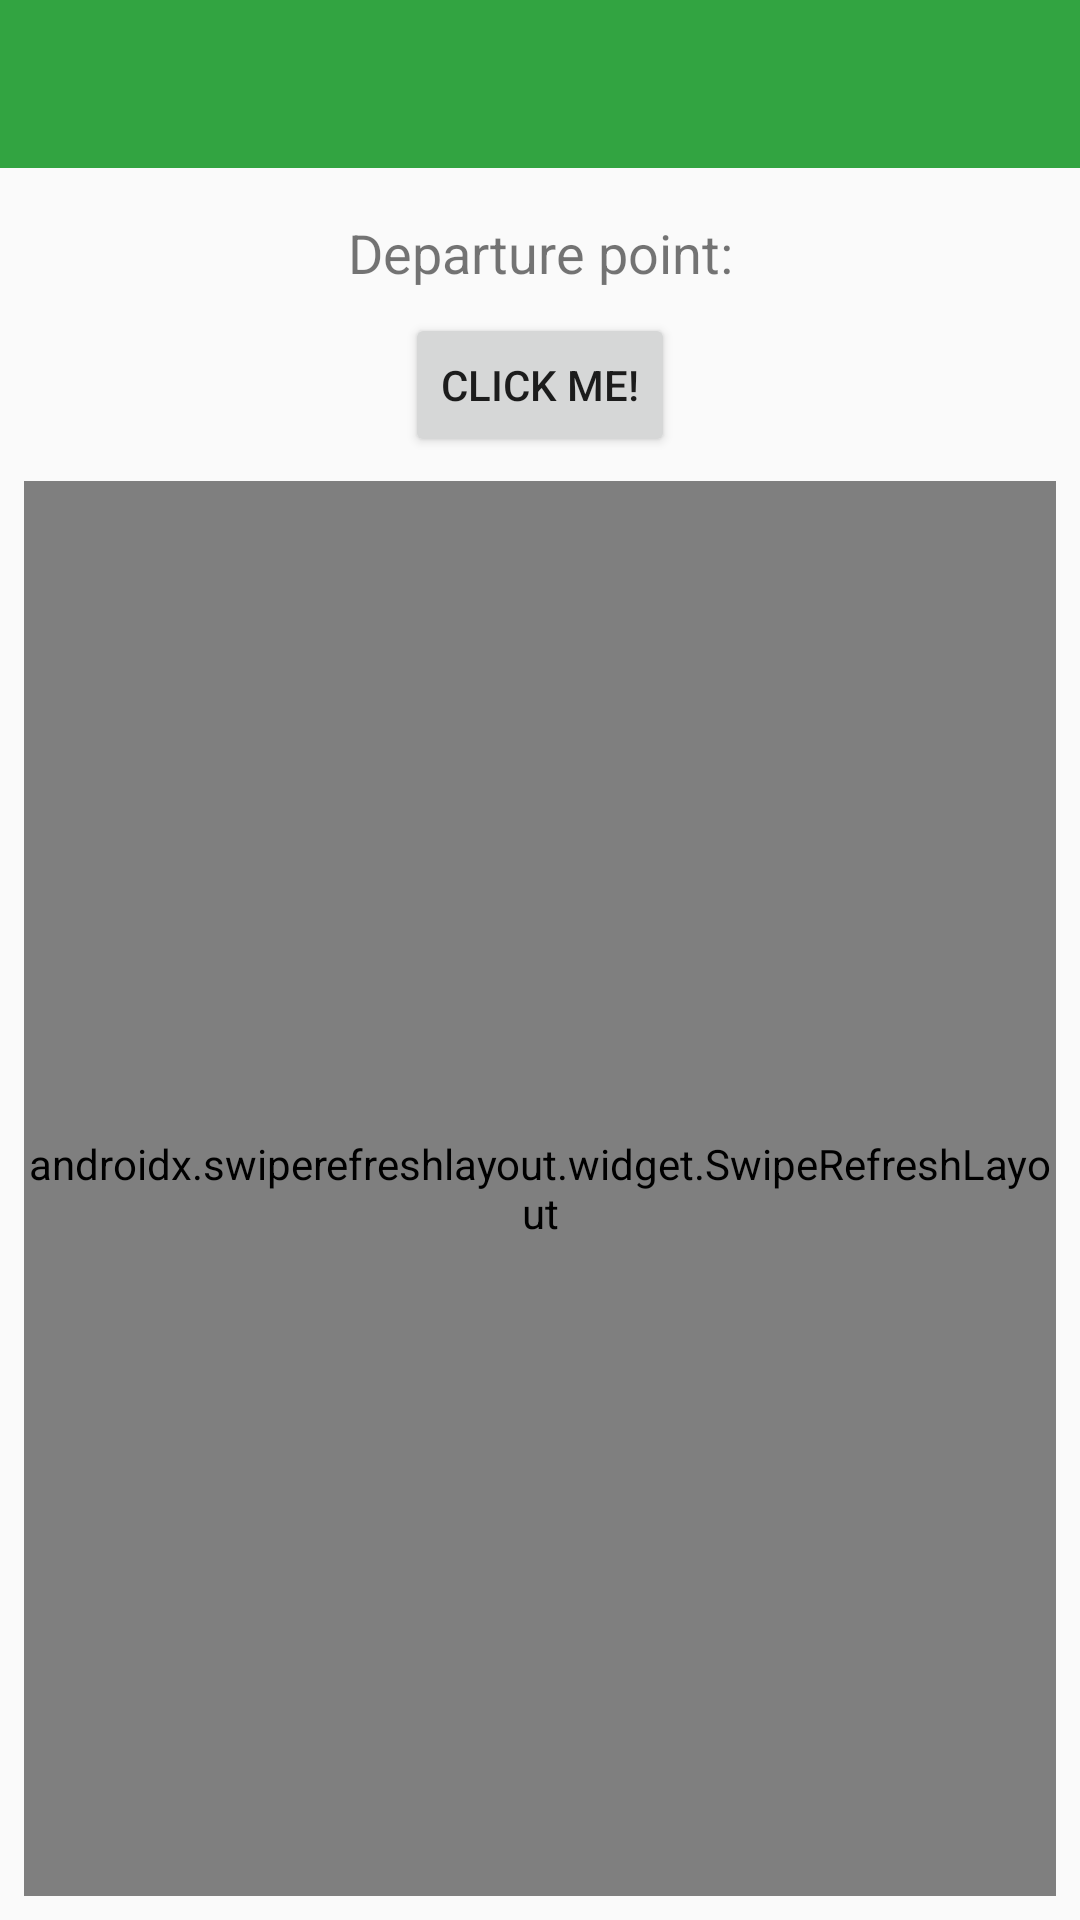

Here is an Android app screen rendered from its layout file. Give the layout XML and the strings, colors and styles it references.
<!-- AndroidManifest.xml: application theme AppTheme -->
<!-- res/layout/fragment_main.xml -->
<?xml version="1.0" encoding="utf-8"?>
<androidx.constraintlayout.widget.ConstraintLayout xmlns:android="http://schemas.android.com/apk/res/android"
    xmlns:app="http://schemas.android.com/apk/res-auto"
    xmlns:tools="http://schemas.android.com/tools"
    android:id="@+id/main"
    android:layout_width="match_parent"
    android:layout_height="match_parent"
    tools:context=".ui.train.TrainListFragment">

    <androidx.appcompat.widget.Toolbar
        android:id="@+id/toolbar"
        android:layout_width="0dp"
        android:layout_height="wrap_content"
        android:background="?attr/colorPrimary"
        android:minHeight="?attr/actionBarSize"
        android:theme="@style/ToolbarTheme"
        app:layout_constraintEnd_toEndOf="parent"
        app:layout_constraintStart_toStartOf="parent"
        app:layout_constraintTop_toTopOf="parent" />

    <ProgressBar
        android:id="@+id/progress_bar"
        style="?android:attr/progressBarStyleLarge"
        android:layout_width="wrap_content"
        android:layout_height="wrap_content"
        android:visibility="gone"
        app:layout_constraintBottom_toBottomOf="parent"
        app:layout_constraintEnd_toEndOf="parent"
        app:layout_constraintStart_toStartOf="parent"
        app:layout_constraintTop_toTopOf="parent" />

    <androidx.swiperefreshlayout.widget.SwipeRefreshLayout
        android:id="@+id/swipe_container"
        android:layout_width="0dp"
        android:layout_height="0dp"
        android:layout_marginStart="8dp"
        android:layout_marginTop="8dp"
        android:layout_marginEnd="8dp"
        android:layout_marginBottom="8dp"
        app:layout_constraintBottom_toBottomOf="parent"
        app:layout_constraintEnd_toEndOf="parent"
        app:layout_constraintStart_toStartOf="parent"
        app:layout_constraintTop_toBottomOf="@+id/btn_pick_station">

        <androidx.recyclerview.widget.RecyclerView
            android:id="@+id/rv_station_list"
            android:layout_width="match_parent"
            android:layout_height="match_parent"
            android:scrollbars="vertical" />
    </androidx.swiperefreshlayout.widget.SwipeRefreshLayout>

    <Button
        android:id="@+id/btn_pick_station"
        android:layout_width="wrap_content"
        android:layout_height="wrap_content"
        android:layout_marginTop="8dp"
        android:text="@string/click_me"
        app:layout_constraintEnd_toEndOf="parent"
        app:layout_constraintStart_toStartOf="parent"
        app:layout_constraintTop_toBottomOf="@+id/tv_departure_station_label" />

    <TextView
        android:id="@+id/tv_departure_station_label"
        android:layout_width="wrap_content"
        android:layout_height="wrap_content"
        android:layout_marginTop="16dp"
        android:text="@string/departure_point"
        android:textSize="18sp"
        app:layout_constraintEnd_toEndOf="@+id/btn_pick_station"
        app:layout_constraintStart_toStartOf="@+id/btn_pick_station"
        app:layout_constraintTop_toBottomOf="@+id/toolbar" />

</androidx.constraintlayout.widget.ConstraintLayout>
<!-- resources referenced by this layout -->
<resources>
  <string name="click_me">Click me!</string>
  <string name="departure_point">Departure point:</string>
  <style name="ToolbarTheme" parent="ThemeOverlay.AppCompat.Dark">
          <item name="android:textColor">@android:color/white</item>
      </style>
  <style name="AppTheme" parent="Theme.AppCompat.Light.NoActionBar">
          
          <item name="colorPrimary">@color/colorPrimary</item>
          <item name="colorPrimaryDark">@color/colorPrimaryDark</item>
          <item name="colorAccent">@color/colorAccent</item>
      </style>
  <color name="colorPrimary">#32A441</color>
  <color name="colorPrimaryDark">#278333</color>
  <color name="colorAccent">#D81B60</color>
</resources>
